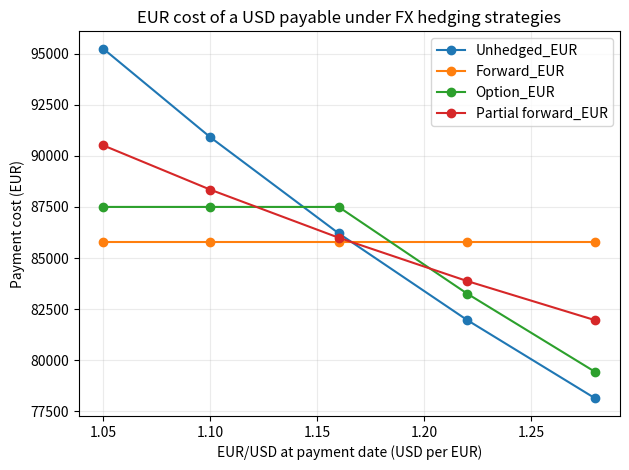

The script that saved this image:
"""Corporate FX exposure and hedging scenario engine.

All rates and market inputs are illustrative and are not live quotations.
EUR/USD is expressed as USD per EUR.
"""

from __future__ import annotations

from dataclasses import dataclass
from pathlib import Path

import matplotlib.pyplot as plt
import pandas as pd


@dataclass(frozen=True)
class FXExposure:
    usd_notional: float = 100_000.0
    spot: float = 1.16
    eur_rate: float = 0.02
    usd_rate: float = 0.04
    maturity_years: float = 0.25
    option_strike: float = 1.16
    option_premium_pct: float = 0.015
    hedge_ratio: float = 0.50

    def __post_init__(self) -> None:
        if self.usd_notional <= 0 or self.spot <= 0 or self.option_strike <= 0:
            raise ValueError("Notional, spot and strike must be positive.")
        if self.maturity_years <= 0:
            raise ValueError("Maturity must be positive.")
        if not 0 <= self.hedge_ratio <= 1:
            raise ValueError("Hedge ratio must be between 0 and 1.")

    @property
    def forward_rate(self) -> float:
        """Deliverable forward rate from covered interest parity."""
        return self.spot * (1 + self.usd_rate * self.maturity_years) / (
            1 + self.eur_rate * self.maturity_years
        )

    @property
    def option_premium_eur(self) -> float:
        return self.usd_notional / self.spot * self.option_premium_pct

    def unhedged_cost(self, terminal_spot: float) -> float:
        return self.usd_notional / terminal_spot

    def forward_cost(self) -> float:
        return self.usd_notional / self.forward_rate

    def option_cost(self, terminal_spot: float) -> float:
        protected_cost = self.usd_notional / self.option_strike
        return min(protected_cost, self.unhedged_cost(terminal_spot)) + self.option_premium_eur

    def partial_forward_cost(self, terminal_spot: float) -> float:
        return self.hedge_ratio * self.forward_cost() + (
            1 - self.hedge_ratio
        ) * self.unhedged_cost(terminal_spot)


def build_scenario_table(exposure: FXExposure, scenarios: list[float]) -> pd.DataFrame:
    if not scenarios or any(spot <= 0 for spot in scenarios):
        raise ValueError("Scenarios must contain positive EUR/USD rates.")

    records = []
    for terminal_spot in scenarios:
        unhedged = exposure.unhedged_cost(terminal_spot)
        forward = exposure.forward_cost()
        option = exposure.option_cost(terminal_spot)
        partial = exposure.partial_forward_cost(terminal_spot)
        costs = {
            "Unhedged": unhedged,
            "Forward": forward,
            "Option": option,
            "Partial forward": partial,
        }
        records.append(
            {
                "EURUSD_at_payment": terminal_spot,
                **{f"{name}_EUR": value for name, value in costs.items()},
                "Lowest_cost_strategy": min(costs, key=costs.get),
                "Forward_vs_unhedged_EUR": forward - unhedged,
                "Option_vs_unhedged_EUR": option - unhedged,
                "Partial_vs_unhedged_EUR": partial - unhedged,
            }
        )
    return pd.DataFrame(records)


def save_outputs(table: pd.DataFrame, output_dir: Path) -> None:
    output_dir.mkdir(parents=True, exist_ok=True)
    table.to_csv(output_dir / "fx_hedging_scenarios.csv", index=False)

    ax = table.plot(
        x="EURUSD_at_payment",
        y=["Unhedged_EUR", "Forward_EUR", "Option_EUR", "Partial forward_EUR"],
        marker="o",
        title="EUR cost of a USD payable under FX hedging strategies",
    )
    ax.set_xlabel("EUR/USD at payment date (USD per EUR)")
    ax.set_ylabel("Payment cost (EUR)")
    ax.grid(alpha=0.25)
    ax.figure.tight_layout()
    ax.figure.savefig(output_dir / "fx_hedging_costs.png", dpi=180)
    plt.close(ax.figure)


def main() -> None:
    exposure = FXExposure()
    table = build_scenario_table(exposure, [1.05, 1.10, 1.16, 1.22, 1.28])
    save_outputs(table, Path("outputs"))
    print(f"Theoretical 3M EUR/USD forward: {exposure.forward_rate:.4f}")
    print(f"Forward EUR budget: {exposure.forward_cost():,.2f}")
    print(table.round(2).to_string(index=False))


if __name__ == "__main__":
    main()
